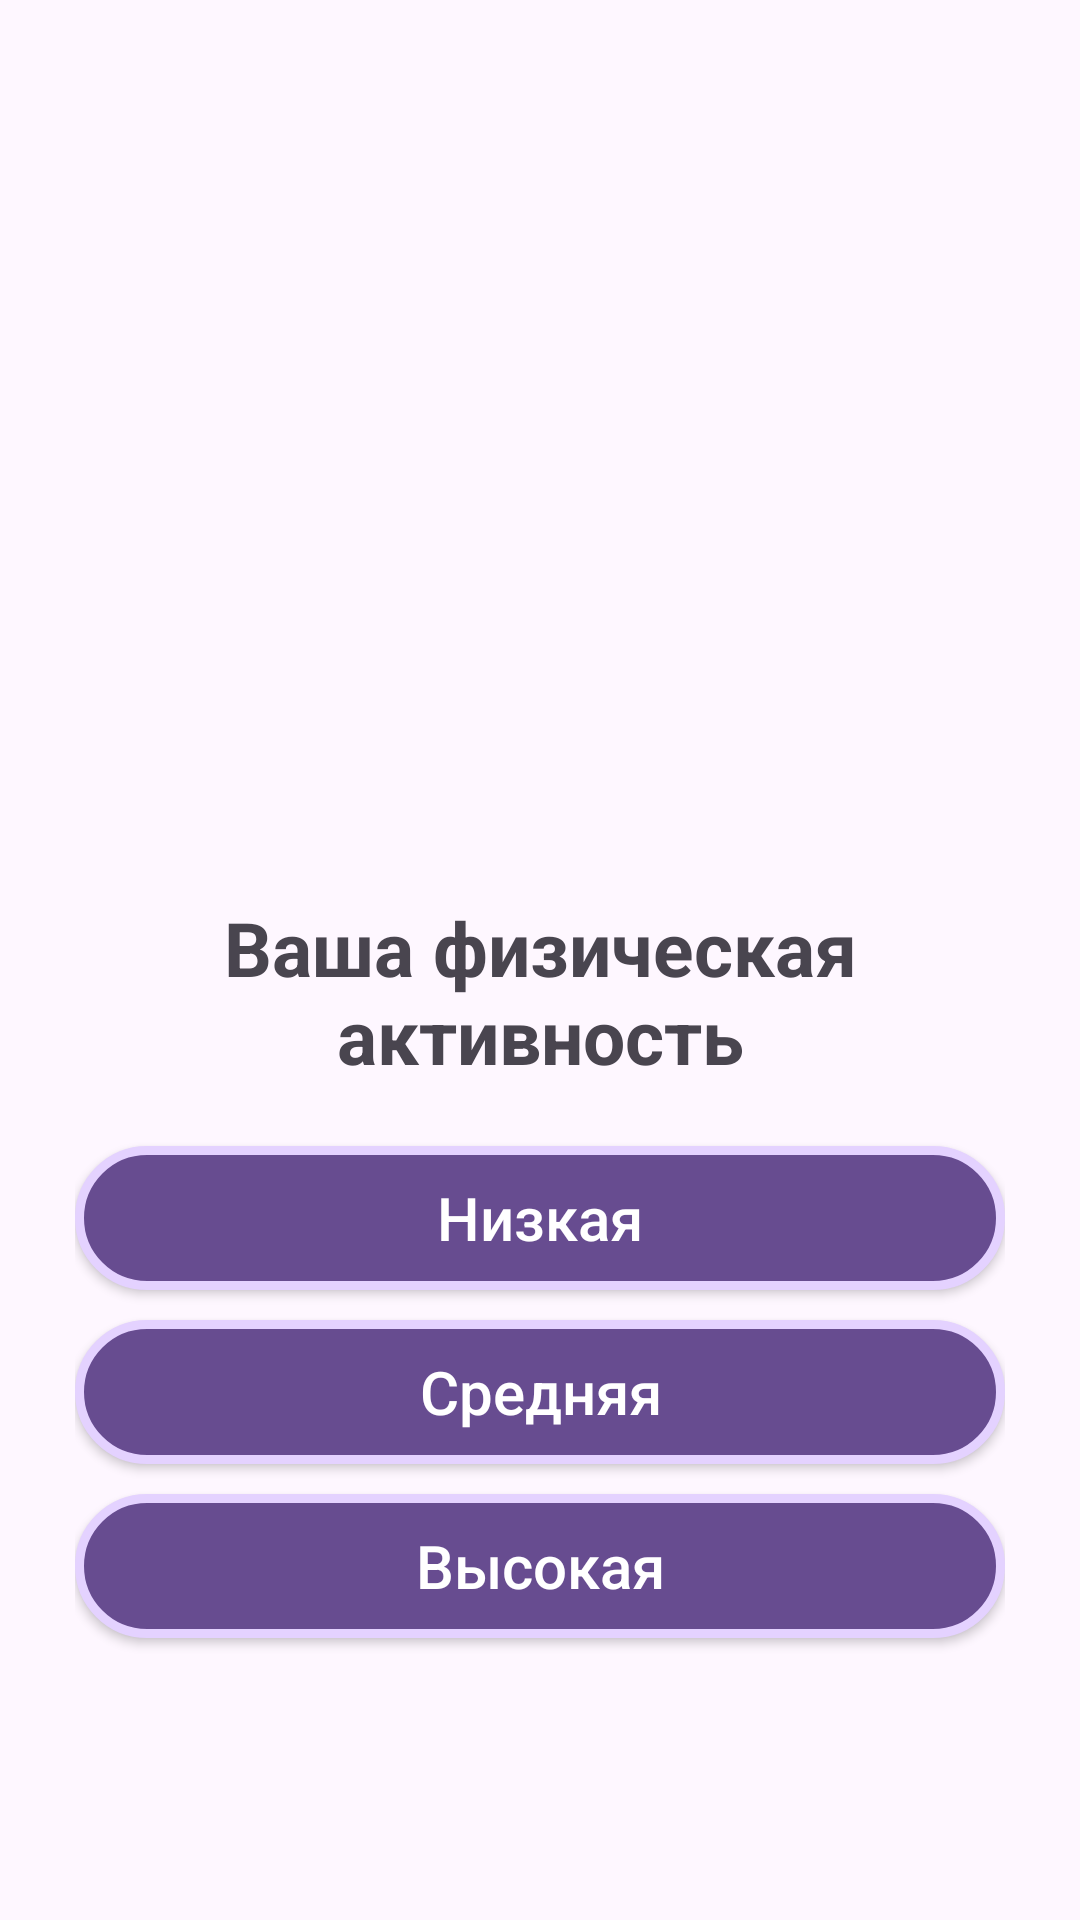

Layout XML and referenced resources for this Android screen:
<!-- AndroidManifest.xml: application theme Theme.BeautyBox -->
<!-- res/layout/fragment_physical_activity.xml -->
<?xml version="1.0" encoding="utf-8"?>
<LinearLayout xmlns:android="http://schemas.android.com/apk/res/android"
    xmlns:tools="http://schemas.android.com/tools"
    android:layout_width="match_parent"
    android:layout_height="match_parent"
    tools:context=".firstLaunch.GenderQuestFragment"
    android:gravity="center"
    android:padding="25dp"
    android:orientation="vertical">

    <ImageView
        android:layout_width="190dp"
        android:layout_height="190dp"
        android:src="@drawable/icon_yoga_pose"/>

    <TextView
        android:id="@+id/exp"
        android:layout_width="wrap_content"
        android:layout_height="wrap_content"
        android:text="Ваша физическая активность"
        android:textAlignment="center"
        android:layout_marginTop="15dp"
        android:textSize="25sp"
        android:textStyle="bold"/>

    <androidx.appcompat.widget.AppCompatButton
        android:id="@+id/btnLowActivity"
        android:layout_width="match_parent"
        android:layout_height="wrap_content"
        android:layout_marginTop="20dp"
        android:background="@drawable/btn_quest"
        android:text="Низкая"
        android:textColor="@color/white"
        android:padding="10dp"
        android:textSize="20sp"
        android:textAllCaps="false"/>

    <androidx.appcompat.widget.AppCompatButton
        android:id="@+id/btnAverage"
        android:layout_width="match_parent"
        android:layout_height="wrap_content"
        android:layout_marginTop="10dp"
        android:background="@drawable/btn_quest"
        android:text="Средняя"
        android:textColor="@color/white"
        android:padding="10dp"
        android:textSize="20sp"
        android:textAllCaps="false"/>

    <androidx.appcompat.widget.AppCompatButton
        android:id="@+id/btnHighActivity"
        android:layout_width="match_parent"
        android:layout_height="wrap_content"
        android:layout_marginTop="10dp"
        android:background="@drawable/btn_quest"
        android:text="Высокая"
        android:textColor="@color/white"
        android:padding="10dp"
        android:textSize="20sp"
        android:textAllCaps="false"/>

</LinearLayout>
<!-- resources referenced by this layout -->
<resources>
  <color name="white">#FFFFFFFF</color>
  <!-- drawable btn_quest (drawable) -->
  <?xml version="1.0" encoding="utf-8"?>
  <selector xmlns:android="http://schemas.android.com/apk/res/android">
      <item android:state_pressed="false">
          <shape android:shape="rectangle">
              <corners android:radius="30dp"/>
              <solid android:color="#674C90"/>
              <stroke
                  android:color="#E4D2FF"
                  android:width="3dp"/>
          </shape>
      </item>
      <item android:state_pressed="true">
          <shape android:shape="rectangle">
              <corners android:radius="15dp"/>
              <solid android:color="#E4D2FF"/>
          </shape>
      </item>
  </selector>
  <style name="Theme.BeautyBox" parent="Base.Theme.BeautyBox" />
  <style name="Base.Theme.BeautyBox" parent="Theme.Material3.DayNight.NoActionBar">
          
          
  
      </style>
</resources>
